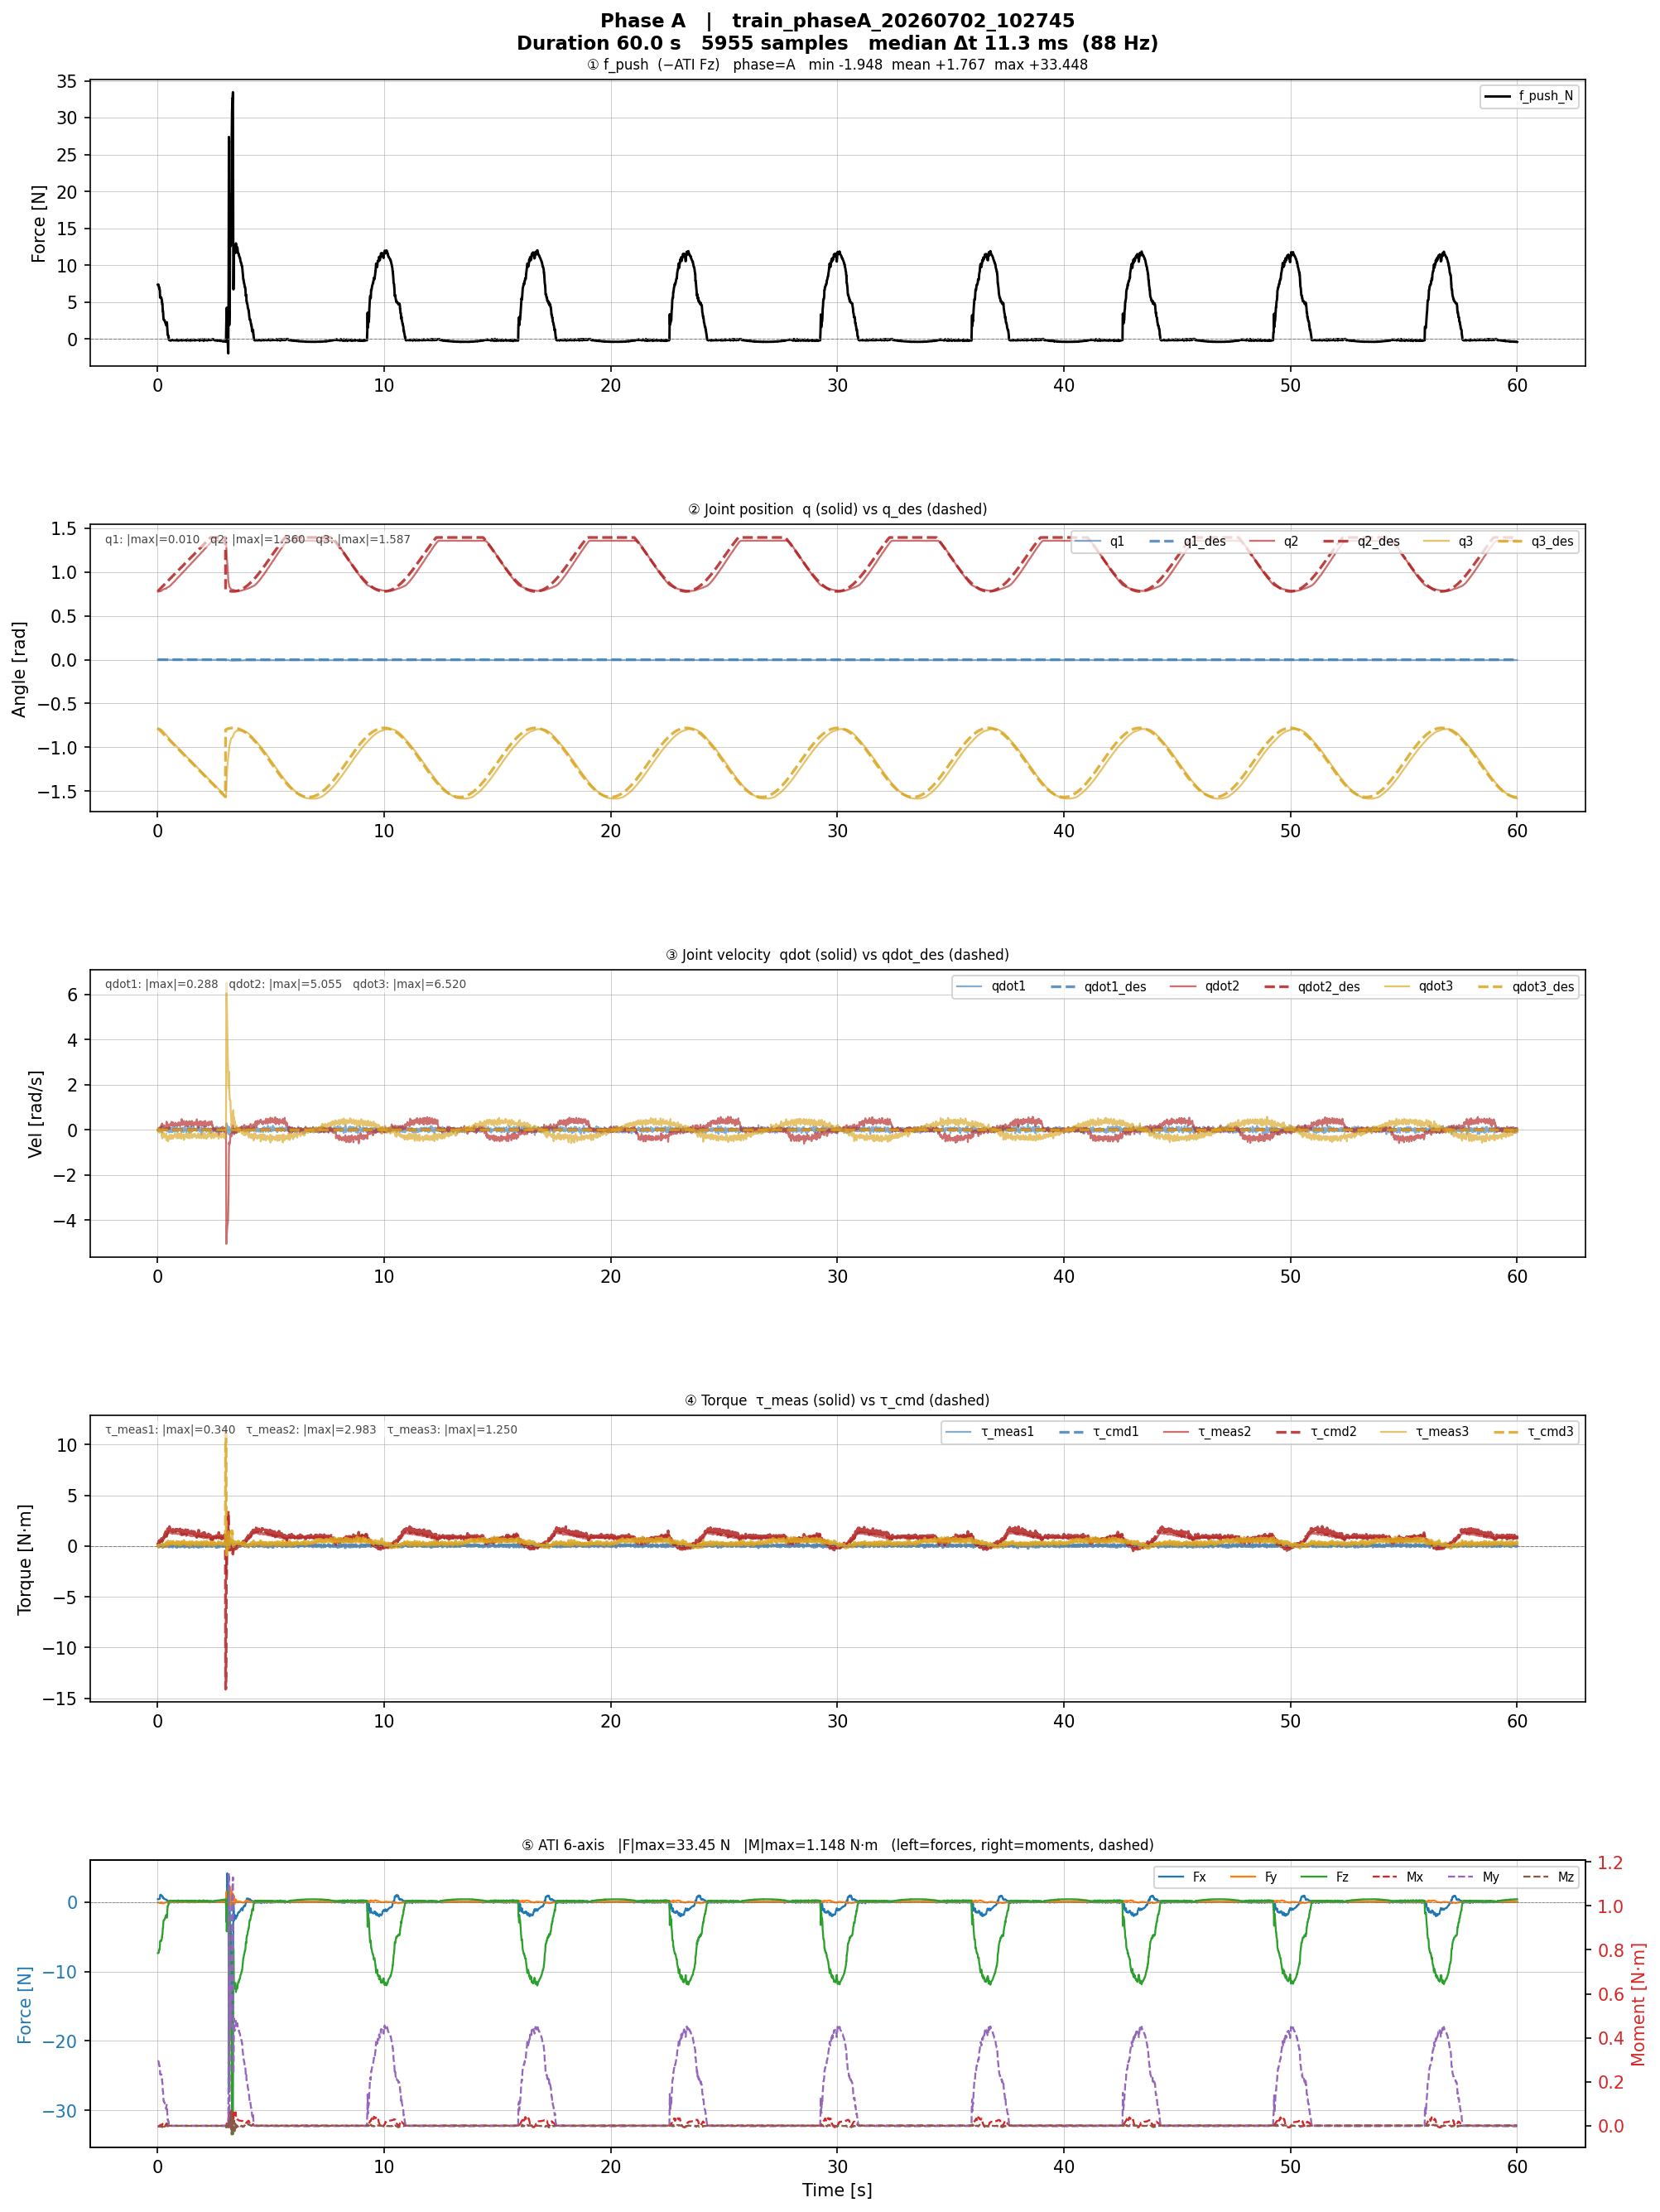

The table this chart was drawn from, first rows:
time_s, q1_rad, q2_rad, q3_rad, qdot1_rad_s, qdot2_rad_s, qdot3_rad_s, tau_meas1_Nm, tau_meas2_Nm, tau_meas3_Nm, ati_fx_N, ati_fy_N, ati_fz_N, ati_mx_Nm, ati_my_Nm, ati_mz_Nm, f_push_N, G1_Nm, G2_Nm, G3_Nm, Cqdot1_Nm, Cqdot2_Nm, Cqdot3_Nm, q_des1_rad
0.01005, -0.0009537, 0.7779, -0.7897, 0.02442, -0.01465, -0.05372, 0.02222, 0.1248, 0.08718, 0.3857, -0.07559, -7.363, -0.002245, 0.2933, -0.002253, 7.363, 0.0, 1.237, 0.3673, 9.071179238354671e-06, 2.5499315433729325e-05, -8.970929660397084e-07, 0.0
0.02, -0.0009537, 0.7779, -0.7897, -0.02442, -0.04396, -0.05372, 0.001709, 0.1009, 0.08718, 0.3766, -0.07746, -7.377, -0.002504, 0.2943, -0.002376, 7.377, 0.0, 1.237, 0.3673, -2.7573331431265243e-05, 3.8057022741976323e-05, -7.7467514978108e-06, 0.0
0.03, -0.0009537, 0.7779, -0.7897, -0.02442, 0.05372, 0.004884, -0.008547, 0.1043, 0.07692, 0.3835, -0.08203, -7.361, -0.002138, 0.2936, -0.002476, 7.361, 0.0, 1.237, 0.3673, 3.3904258093842054e-05, 9.89731544469517e-06, -1.1552117348794741e-05, 0.0
0.04, -0.0009537, 0.7783, -0.7897, 0.01465, 0.03419, 0.07326, 0.008547, 0.1316, 0.02906, 0.3835, -0.08203, -7.361, -0.002138, 0.2936, -0.002476, 7.361, 0.0, 1.237, 0.3673, -1.2812982825207788e-05, 4.4159507903968614e-05, -4.675813546376406e-06, 0.0
0.05026, -0.0009537, 0.7783, -0.7905, 0.05372, 0.004884, -0.1026, -0.001709, 0.1897, 0.03932, 0.4254, -0.09162, -7.221, -0.001778, 0.289, -0.002138, 7.221, 0.0, 1.237, 0.3673, -7.563551119684878e-06, 7.529821095081493e-05, -2.9942247220555783e-07, 0.0
0.06259, -0.0009537, 0.7787, -0.7905, 0.0928, -0.01465, -0.05372, 0.02222, 0.1897, 0.02222, 0.4146, -0.1125, -6.962, -0.0007486, 0.2785, -0.002358, 6.962, 0.0, 1.237, 0.3673, 3.4479763887738525e-05, 0.0001292, -1.4469371398868162e-06, 0.0
0.07069, -0.0009537, 0.7794, -0.7913, -0.07326, 0.05372, -0.05372, 0.02564, 0.2547, 0.01538, 0.4146, -0.1125, -6.962, -0.0007486, 0.2785, -0.002358, 6.962, 0.0, 1.236, 0.3673, 0.0001024, 5.7889556008924246e-05, -1.1896220725319516e-05, 0.0
0.08114, -0.0009537, 0.7802, -0.7916, 0.04396, -0.01465, -0.1319, -0.008547, 0.3026, 0.01197, 0.4199, -0.1566, -6.771, 0.0007837, 0.2712, -0.00375, 6.771, 0.0, 1.235, 0.3673, 1.5899418945389805e-05, 0.0001099, -9.858217534321261e-07, 0.0
0.09029, -0.0009537, 0.781, -0.7924, 0.03419, 0.1026, -0.1221, 0.02564, 0.3162, -0.001709, 0.4199, -0.1566, -6.771, 0.0007837, 0.2712, -0.00375, 6.771, 0.0, 1.235, 0.3673, -9.132004832251381e-05, -2.541102662031536e-05, -4.214246423061722e-05, 0.0
0.1002, -0.0009537, 0.7817, -0.7935, -0.01465, 0.05372, -0.1123, 0.0188, 0.3538, 0.005128, 0.4968, -0.1572, -6.525, 0.001719, 0.2638, -0.003964, 6.525, 0.0, 1.234, 0.3673, 2.060294661309417e-05, 4.9751414078288285e-06, -1.1569362362422812e-05, 0.0
0.11, -0.0009537, 0.7821, -0.7939, 0.04396, 0.03419, -0.1026, 0.02564, 0.4154, -0.02906, 1, -0.1411, -5.628, 0.003444, 0.2338, -0.003993, 5.628, 0.0, 1.234, 0.3673, -3.9524348227587895e-05, 3.9055010469938716e-05, -4.813015285799281e-06, 0.0
0.1374, -0.0009537, 0.7832, -0.7951, -0.03419, 0.07326, -0.06349, 0.0188, 0.4085, -0.06325, 1, -0.1411, -5.628, 0.003444, 0.2338, -0.003993, 5.628, 0.0, 1.233, 0.3673, 6.516676518261584e-05, -5.999283034732351e-06, -2.159805340666602e-05, 0.0
0.1407, -0.0009537, 0.7855, -0.7981, -0.06349, 0.1612, -0.05372, 0.02906, 0.4325, -0.01538, 1.04, -0.1043, -5.549, 0.004798, 0.232, -0.002753, 5.549, 0.0, 1.231, 0.3673, 0.0002656, -5.808372059869005e-06, -0.0001048, 0.0
0.1617, -0.0009537, 0.7859, -0.7989, 0.1709, 0.1319, -0.0928, 0.04274, 0.5043, -0.05641, 0.9616, -0.0856, -5.616, 0.004368, 0.234, -0.001789, 5.616, 0.0, 1.23, 0.3673, -0.0005864, 0.0003147, -7.216459596809267e-05, 0.0
0.1793, -0.0009537, 0.7882, -0.8016, 0.02442, 0.1221, -0.08303, -0.02222, 0.4393, 0.02222, 0.9143, -0.0784, -5.371, 0.002935, 0.2221, -0.0018, 5.371, 0.0, 1.228, 0.3673, -7.760371361611098e-05, -4.626300799021048e-05, -6.0197586021622165e-05, 0.0
0.1818, -0.0009537, 0.7913, -0.8054, -0.02442, 0.2393, -0.1123, 0.01197, 0.4085, 0.04957, 0.9143, -0.0784, -5.371, 0.002935, 0.2221, -0.0018, 5.371, 0.0, 1.226, 0.3672, 0.000152, -0.0001589, -0.000232, 0.0
0.1909, -0.0009537, 0.7928, -0.8073, -0.03419, 0.2198, -0.2784, 0.0188, 0.4769, 0.05299, 0.8589, -0.1484, -5.076, 0.003709, 0.2108, -0.00424, 5.076, 0.0, 1.224, 0.3672, 0.0001965, -0.0001669, -0.0001961, 0.0
0.1941, -0.0009537, 0.7935, -0.8084, -0.1221, 0.2295, -0.2882, 0.02564, 0.4701, 0.08034, 0.8589, -0.1484, -5.076, 0.003709, 0.2108, -0.00424, 5.076, 0.0, 1.224, 0.3672, 0.0007332, -6.656750613573525e-06, -0.0002153, 0.0
0.1972, -0.0009537, 0.7943, -0.8092, -0.04396, 0.2784, -0.21, 0.03248, 0.4496, 0.1077, 0.8589, -0.1484, -5.076, 0.003709, 0.2108, -0.00424, 5.076, 0.0, 1.223, 0.3672, 0.0003191, -0.0002709, -0.0003152, 0.0
0.201, -0.0009537, 0.7951, -0.8107, 0.07326, 0.1807, -0.3761, 0.001709, 0.4222, 0.1282, 0.7906, -0.1802, -4.735, 0.006599, 0.198, -0.005256, 4.735, 0.0, 1.222, 0.3672, -0.0003484, 9.205902559820961e-05, -0.0001334, 0.0
0.2133, -0.0009537, 0.7958, -0.8115, 0.004884, 0.21, -0.2979, 0.02222, 0.4769, 0.1385, 0.7906, -0.1802, -4.735, 0.006599, 0.198, -0.005256, 4.735, 0.0, 1.222, 0.3672, -2.688074959087495e-05, -0.0001479, -0.0001797, 0.0
0.2256, -0.0009537, 0.7981, -0.818, -0.03419, 0.1514, -0.2784, 0.02222, 0.5419, 0.0735, 0.7414, -0.145, -3.958, 0.009525, 0.1659, -0.003492, 3.958, 0.0, 1.22, 0.3672, 0.0001363, -1.2712674704627337e-05, -9.407826630618498e-05, 0.0
0.2303, -0.0009537, 0.8, -0.8187, 0.1416, 0.2002, -0.2002, 0.02222, 0.5932, 0.09402, 0.5649, -0.1688, -3.762, 0.00546, 0.1577, -0.004503, 3.762, 0.0, 1.218, 0.3672, -0.000742, 9.58143194346338e-05, -0.0001666, 0.0
0.2411, -0.0009537, 0.8012, -0.8202, -0.004884, 0.1905, -0.2295, 0.02564, 0.6, 0.1077, 0.5649, -0.1688, -3.762, 0.00546, 0.1577, -0.004503, 3.762, 0.0, 1.217, 0.3672, 2.4385759044027178e-05, -0.0001424, -0.000149, 0.0
0.2501, -0.0009537, 0.8027, -0.8237, -0.004884, 0.1514, -0.2491, 0.02564, 0.5658, 0.1453, 0.6055, -0.2132, -3.15, 0.005433, 0.1343, -0.007419, 3.15, 0.0, 1.216, 0.3672, 1.947184551362886e-05, -5.482615225500626e-05, -9.445069005650645e-05, 0.0
0.2632, -0.0009537, 0.8042, -0.8252, 0.04396, 0.1514, -0.1221, 0.02906, 0.7299, 0.06325, 0.4867, -0.1493, -2.639, 0.002831, 0.1108, -0.005228, 2.639, 0.0, 1.214, 0.3672, -0.000174, -6.596929304673643e-05, -9.481195732986445e-05, 0.0
0.2763, -0.0009537, 0.8061, -0.8321, -0.02442, 0.21, -0.2784, 0.03932, 0.6923, 0.1795, 0.4867, -0.1493, -2.639, 0.002831, 0.1108, -0.005228, 2.639, 0.0, 1.213, 0.3672, 0.0001349, -0.000156, -0.0001832, 0.0
0.2998, -0.0009537, 0.8077, -0.8366, 0.06349, 0.1514, -0.337, 0.04274, 0.7983, 0.1624, 0.4072, -0.114, -2.524, -0.003907, 0.1065, -0.005013, 2.524, 0.0, 1.211, 0.3671, -0.0002558, 0.0001002, -9.623802600647467e-05, 0.0
0.3029, -0.0009537, 0.8088, -0.8397, 0.004884, 0.1807, -0.2295, -0.008547, 0.9214, 0.1966, 0.4072, -0.114, -2.524, -0.003907, 0.1065, -0.005013, 2.524, 0.0, 1.21, 0.3671, -2.322016978248563e-05, -0.0001262, -0.0001365, 0.0
0.3072, -0.0009537, 0.8092, -0.8401, 0.01465, 0.0928, -0.2393, 0.02564, 0.9829, 0.07009, 0.4072, -0.114, -2.524, -0.003907, 0.1065, -0.005013, 2.524, 0.0, 1.21, 0.3671, -3.639829270548563e-05, 5.6547556794712725e-05, -3.6051234723015666e-05, 0.0
0.3791, -0.0009537, 0.8096, -0.8584, 0.02442, 0.1221, -0.1905, 0.02222, 0.9521, 0.2034, 0.3196, -0.05538, -1.854, 0.0082, 0.0764, -0.0006154, 1.854, 0.0, 1.209, 0.3668, -7.908443911818327e-05, -3.584141157835741e-05, -6.352812637720248e-05, 0.0
0.3814, -0.0009537, 0.8149, -0.8588, 0.01465, -0.02442, -0.1612, 0.0188, 0.9829, 0.1795, 0.3196, -0.05538, -1.854, 0.0082, 0.0764, -0.0006154, 1.854, 0.0, 1.205, 0.3669, 8.043922789904125e-06, 0.0001467, -2.5885319640418762e-06, 0.0
0.3851, -0.0009537, 0.8153, -0.8599, 0.06349, 0.21, -0.3468, 0.008547, 1.209, 0.1487, 0.3196, -0.05538, -1.854, 0.0082, 0.0764, -0.0006154, 1.854, 0.0, 1.204, 0.3669, -0.0003544, -5.622237127072417e-05, -0.0001887, 0.0
0.3872, -0.0009537, 0.8164, -0.8611, 0.07326, 0.2002, -0.4542, 0.01538, 1.048, 0.265, 0.3199, -0.05765, -2.219, 0.01064, 0.09456, -0.0002895, 2.219, 0.0, 1.203, 0.3669, -0.0003945, 0.0001731, -0.0001722, 0.0
0.3894, -0.0009537, 0.8168, -0.8618, 0.08303, 0.3272, -0.3761, 0.001709, 1.034, 0.2786, 0.3199, -0.05765, -2.219, 0.01064, 0.09456, -0.0002895, 2.219, 0.0, 1.203, 0.3669, -0.0007154, -0.0003575, -0.0004582, 0.0
0.3919, -0.0009537, 0.818, -0.8626, -0.04396, 0.3663, -0.337, 0.02222, 0.8906, 0.1761, 0.3199, -0.05765, -2.219, 0.01064, 0.09456, -0.0002895, 2.219, 0.0, 1.202, 0.3669, 0.0004222, -0.0005438, -0.0005728, 0.0
0.3945, -0.0009537, 0.8183, -0.8637, 0.004884, 0.3468, -0.3761, 0.0188, 1.058, 0.2821, 0.3199, -0.05765, -2.219, 0.01064, 0.09456, -0.0002895, 2.219, 0.0, 1.202, 0.3669, -4.455427191762983e-05, -0.0005094, -0.0005134, 0.0
0.3966, -0.0009537, 0.8191, -0.8645, -0.03419, 0.2589, -0.3858, 0.03248, 1.014, 0.265, 0.3199, -0.05765, -2.219, 0.01064, 0.09456, -0.0002895, 2.219, 0.0, 1.201, 0.3669, 0.0002347, -0.0002023, -0.0002866, 0.0
0.3998, -0.0009537, 0.8195, -0.8653, -0.03419, 0.1905, -0.2979, 0.0188, 1.01, 0.2034, 0.3199, -0.05765, -2.219, 0.01064, 0.09456, -0.0002895, 2.219, 0.0, 1.201, 0.3669, 0.000173, -9.070164871792257e-05, -0.0001554, 0.0
0.4037, -0.0009537, 0.8202, -0.8668, 0.04396, 0.2686, -0.3663, 0.01538, 1.055, 0.2137, 0.2323, -0.03091, -2.265, 0.01029, 0.09489, 0.001106, 2.265, 0.0, 1.2, 0.3669, -0.0003125, -0.0002432, -0.0003094, 0.0
0.4112, -0.0009537, 0.8214, -0.8683, 0.08303, 0.3175, -0.4347, 0.02222, 1.072, 0.2479, 0.2323, -0.03091, -2.265, 0.01029, 0.09489, 0.001106, 2.265, 0.0, 1.199, 0.3669, -0.0006978, -0.0002843, -0.0004338, 0.0
0.4389, -0.0009537, 0.8263, -0.8782, 0.004884, 0.1416, -0.2882, 0.01538, 1.229, 0.241, 0.1069, -0.06065, -0.6988, 0.003724, 0.02898, -0.001846, 0.6988, 0.0, 1.194, 0.3668, -1.860964535614166e-05, 6.389540582459415e-06, -8.671228008430356e-05, 0.0
0.4415, -0.0009537, 0.8263, -0.879, 0.04396, 0.02442, -0.2882, 0.02222, 1.215, 0.2855, 0.1069, -0.06065, -0.6988, 0.003724, 0.02898, -0.001846, 0.6988, 0.0, 1.194, 0.3668, -3.5063617280456296e-05, 0.0003231, -3.1484005202160552e-06, 0.0
0.4441, -0.0009537, 0.8271, -0.8798, 0.04396, 0.2686, -0.2882, 0.04274, 1.284, 0.1556, 0.1069, -0.06065, -0.6988, 0.003724, 0.02898, -0.001846, 0.6988, 0.0, 1.194, 0.3668, -0.0003111, -0.0002858, -0.0003128, 0.0
0.45, -0.0009537, 0.8275, -0.8805, -0.04396, 0.1807, -0.3663, 0.0359, 1.229, 0.2103, 0.1506, -0.07296, -0.5278, 0.00314, 0.0254, -0.0006317, 0.5278, 0.0, 1.193, 0.3668, 0.0002138, 3.2587547253926906e-05, -0.000142, 0.0
0.46, -0.001335, 0.8283, -0.8828, -0.05372, 0.0928, -0.5128, 0.01197, 1.253, 0.3026, 0.1506, -0.07296, -0.5278, 0.00314, 0.0254, -0.0006317, 0.5278, 0.0, 1.193, 0.3667, 0.0001449, 0.0007651, -3.8239295186727015e-05, 0.0
0.4703, -0.001335, 0.8302, -0.8862, -0.03419, 0.1905, -0.4054, 0.04274, 1.311, 0.3094, 0.09009, -0.04399, -0.4816, 0.003391, 0.02459, -0.001004, 0.4816, 0.0, 1.191, 0.3667, 0.000176, 5.808255877675875e-05, -0.0001582, 0.0
0.4803, -0.001335, 0.8317, -0.8897, 0.04396, 0.1221, -0.337, 0.0188, 1.356, 0.3026, 0.005857, -0.02067, -0.2518, 0.001983, 0.01607, -0.0003837, 0.2518, 0.0, 1.189, 0.3667, -0.0001474, 0.0001612, -6.566826255007705e-05, 0.0
0.4903, -0.001335, 0.8332, -0.8931, -0.1123, 0.1026, -0.2686, 0.01538, 1.338, 0.2821, 0.005857, -0.02067, -0.2518, 0.001983, 0.01607, -0.0003837, 0.2518, 0.0, 1.188, 0.3666, 0.0003158, 0.0002365, -5.022980102458243e-05, 0.0
0.5003, -0.001335, 0.8344, -0.8965, -0.02442, 0.0928, -0.4054, 0.01538, 1.455, 0.2855, 0.03241, 0.01122, 0.1165, 0.00023, 0.0005627, 0.0003705, -0.1165, 0.0, 1.187, 0.3666, 6.49482263138241e-05, 0.0003985, -3.798373574403473e-05, 0.0
0.5138, -0.0009537, 0.8359, -0.9038, 0.1123, 0.1612, -0.2686, 0.02906, 1.407, 0.2821, -0.03573, 0.004829, 0.1571, 0.0002294, 0.0001085, 0.0003565, -0.1571, 0.0, 1.185, 0.3664, -0.0004859, 9.771204072845063e-05, -0.0001194, 0.0
0.5225, -0.001335, 0.8378, -0.9061, 0.02442, 0.04396, -0.3663, 0.005128, 1.472, 0.3094, -0.03573, 0.004829, 0.1571, 0.0002294, 0.0001085, 0.0003565, -0.1571, 0.0, 1.184, 0.3664, -3.423697159443392e-05, 0.0004584, -8.766457830822504e-06, 0.0
0.5382, -0.001335, 0.8408, -0.9099, -0.1026, 0.2295, -0.2882, 0.0188, 1.386, 0.3128, -0.007003, 0.008169, 0.1358, 0.0003179, 0.0004155, 0.0001836, -0.1358, 0.0, 1.181, 0.3664, 0.000625, -8.38005158773332e-05, -0.0002376, 0.0
0.5458, -0.001335, 0.8428, -0.9133, 0.03419, 0.1807, -0.21, 0.03932, 1.301, 0.3162, -0.06799, 0.01146, 0.1772, -3.6201963666826487e-06, -0.0001576, 0.0001808, -0.1772, 0.0, 1.179, 0.3664, -0.0001636, -0.0001264, -0.0001456, 0.0
0.5556, -0.001335, 0.8443, -0.9145, 0.02442, 0.2589, -0.3272, 0.02564, 1.301, 0.2889, -0.08656, -0.01127, 0.1638, 0.0004538, 0.0003115, 0.0003813, -0.1638, 0.0, 1.178, 0.3664, -0.0001679, -0.0002697, -0.0002983, 0.0
0.5683, -0.001335, 0.8477, -0.9198, 0.08303, 0.2686, -0.4054, 0.02906, 1.297, 0.3094, -0.08656, -0.01127, 0.1638, 0.0004538, 0.0003115, 0.0003813, -0.1638, 0.0, 1.174, 0.3663, -0.0005972, -0.0001506, -0.0003251, 0.0
0.5775, -0.001335, 0.8504, -0.9217, 0.02442, 0.2784, -0.3175, 0.02222, 1.349, 0.2513, -0.04346, -0.0117, 0.2114, 0.0003248, 0.0002313, 0.0002815, -0.2114, 0.0, 1.172, 0.3664, -0.0001801, -0.0003323, -0.000347, 0.0
0.5954, -0.001335, 0.8538, -0.9263, 0.07326, 0.2882, -0.2491, 0.02564, 1.256, 0.2991, -0.07311, 0.007671, 0.192, 0.0001997, -3.304239362478256e-05, 7.699313573539257e-05, -0.192, 0.0, 1.169, 0.3663, -0.0005548, -0.0002972, -0.0003749, 0.0
0.603, -0.001335, 0.8576, -0.929, -0.01465, 0.2491, -0.2295, 0.03248, 1.236, 0.2137, -0.0389, 0.004553, 0.176, 0.0003096, -6.238045170903206e-05, 0.0003678, -0.176, 0.0, 1.165, 0.3664, 9.611476206253885e-05, -0.0002746, -0.0002792, 0.0
0.6114, -0.001335, 0.8599, -0.9309, -0.1026, 0.3565, -0.3858, 0.02564, 1.291, 0.2342, -0.0389, 0.004553, 0.176, 0.0003096, -6.238045170903206e-05, 0.0003678, -0.176, 0.0, 1.163, 0.3664, 0.0009678, -0.000434, -0.0005767, 0.0
... 5,895 more rows
